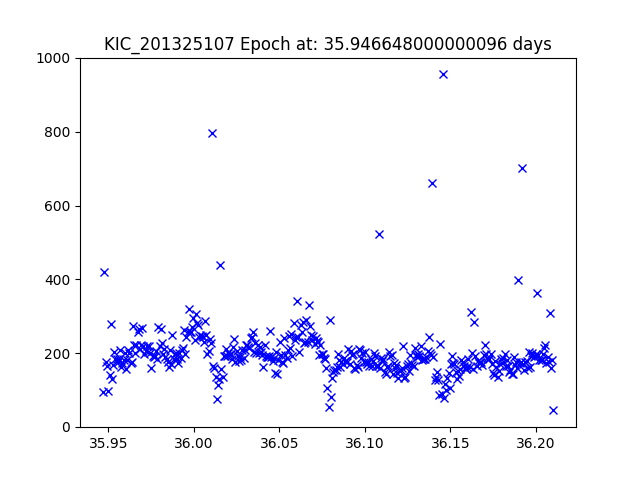

Source data for this figure (header and first rows):
JDtimes, observed fluxes, observed uncertainties
35.95, 94.72, 20.15
35.95, 420.8, 18.53
35.95, 176.6, 19.47
35.95, 164.2, 19.55
35.95, 98.12, 20.11
35.95, 140, 19.72
35.95, 278.6, 18.98
35.95, 129, 19.81
35.95, 168.7, 19.52
35.95, 202.3, 19.32
35.95, 183.7, 19.43
35.95, 184.2, 19.43
35.96, 177, 19.47
35.96, 184.2, 19.43
35.96, 207.3, 19.3
35.96, 162.5, 19.56
35.96, 173.8, 19.49
35.96, 181.7, 19.44
35.96, 201.3, 19.33
35.96, 157.8, 19.59
35.96, 181.2, 19.44
35.96, 207.4, 19.3
35.96, 199.4, 19.34
35.96, 174.4, 19.48
35.96, 175.9, 19.48
35.96, 273.1, 19
35.97, 223.1, 19.22
35.97, 199.8, 19.34
35.97, 221.8, 19.22
35.97, 258.1, 19.06
35.97, 264.9, 19.03
35.97, 210.4, 19.28
35.97, 223.2, 19.22
35.97, 266.9, 19.02
35.97, 220, 19.23
35.97, 198.4, 19.34
35.97, 205.6, 19.31
35.97, 219.8, 19.23
35.97, 203.9, 19.32
35.97, 219.9, 19.23
35.97, 199.4, 19.34
35.98, 158.4, 19.59
35.98, 191.3, 19.38
35.98, 188.5, 19.4
35.98, 192.6, 19.38
35.98, 205.5, 19.31
35.98, 183.5, 19.43
35.98, 269.8, 19.01
35.98, 219.6, 19.23
35.98, 266.2, 19.03
35.98, 226.3, 19.2
35.98, 199, 19.34
35.98, 210.9, 19.28
35.98, 188.5, 19.4
35.98, 184.5, 19.42
35.98, 174.9, 19.48
35.99, 163.5, 19.55
35.99, 207.8, 19.29
35.99, 170.8, 19.51
35.99, 247.9, 19.1
... 327 more rows
